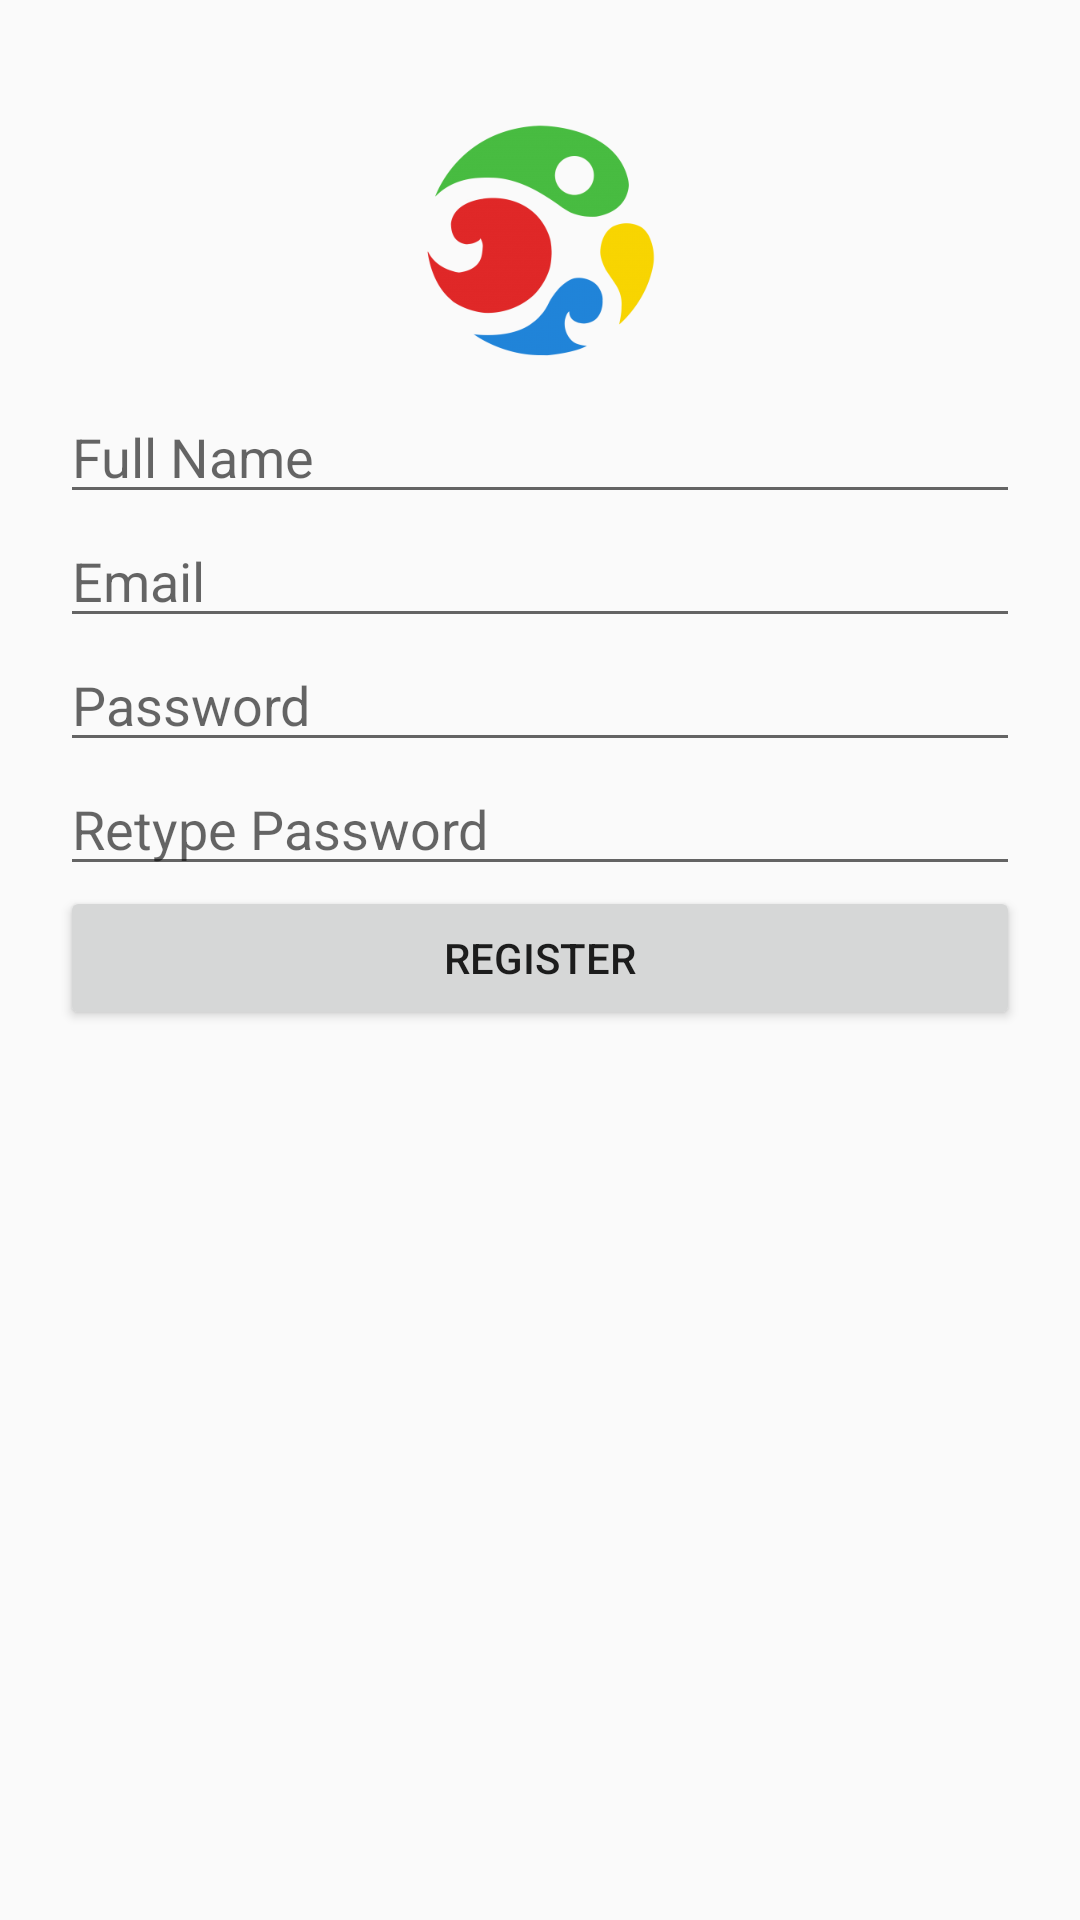

Here is an Android app screen rendered from its layout file. Give the layout XML and the strings, colors and styles it references.
<!-- AndroidManifest.xml: application theme AppTheme -->
<!-- res/layout/activity_register.xml -->
<?xml version="1.0" encoding="utf-8"?>

<RelativeLayout xmlns:android="http://schemas.android.com/apk/res/android"
    xmlns:app="http://schemas.android.com/apk/res-auto"
    xmlns:tools="http://schemas.android.com/tools"
    android:layout_width="match_parent"
    android:layout_height="match_parent"
    android:padding="20dp"
    tools:context="ppb.infb.ujiantengahsemester.olahraga.Register">

    <ImageView
        android:id="@+id/logo"
        android:layout_width="match_parent"
        android:layout_height="110dp"
        android:src="@drawable/logo"
        android:paddingTop="20dp"
        android:paddingBottom="10dp"/>
    <EditText
        android:id="@+id/name"
        android:layout_below="@+id/logo"
        android:layout_width="match_parent"
        android:layout_height="wrap_content"
        android:hint="Full Name"/>
    <EditText
        android:id="@+id/email"
        android:layout_below="@+id/name"
        android:layout_width="match_parent"
        android:layout_height="wrap_content"
        android:hint="Email"
        android:inputType="textEmailAddress"/>
    <EditText
        android:id="@+id/pass"
        android:layout_below="@+id/email"
        android:layout_width="match_parent"
        android:layout_height="wrap_content"
        android:hint="Password"
        android:inputType="textPassword"/>
    <EditText
        android:id="@+id/repass"
        android:layout_below="@+id/pass"
        android:layout_width="match_parent"
        android:layout_height="wrap_content"
        android:hint="Retype Password"
        android:inputType="textPassword"/>
    <Button
        android:id="@+id/btnregister"
        android:layout_below="@+id/repass"
        android:layout_width="match_parent"
        android:layout_height="wrap_content"
        android:text="Register"/>

</RelativeLayout>
<!-- resources referenced by this layout -->
<resources>
  <!-- drawable logo: png bitmap (drawable, 19472 bytes) -->
  <style name="AppTheme" parent="Theme.AppCompat.Light.DarkActionBar">
          
          <item name="colorPrimary">@color/colorPrimary</item>
          <item name="colorPrimaryDark">@color/colorPrimaryDark</item>
          <item name="colorAccent">@color/colorAccent</item>
      </style>
  <!-- not gathered from this repository: default colours our renderer supplied (Android Studio template values) -->
  <color name="colorPrimary">#FF6200EE</color>
  <color name="colorPrimaryDark">#FF3700B3</color>
  <color name="colorAccent">#FF03DAC5</color>
</resources>
